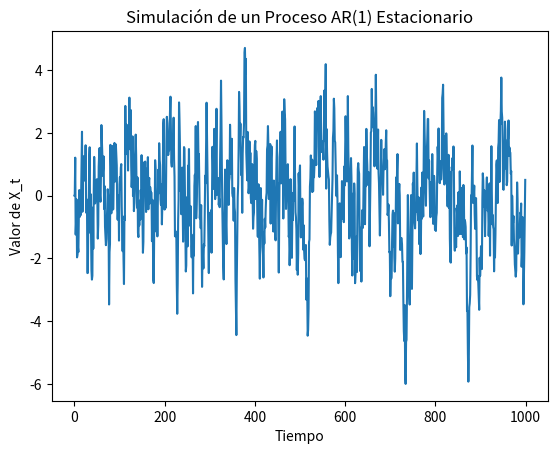

The script that saved this image:
import numpy as np
import matplotlib.pyplot as plt

# Parámetros del modelo AR(1)
phi = 0.8  # Coeficiente autorregresivo
sigma = 1  # Desviación estándar del ruido blanco
n = 1000    # Número de observaciones

# Inicialización
x = np.zeros(n)
epsilon = np.random.normal(0, sigma, n)  # Ruido blanco

# Generar el proceso AR(1)
for t in range(1, n):
    x[t] = phi * x[t-1] + epsilon[t]

# Graficar el proceso
plt.plot(x)
plt.title("Simulación de un Proceso AR(1) Estacionario")
plt.xlabel("Tiempo")
plt.ylabel("Valor de X_t")
plt.show()
